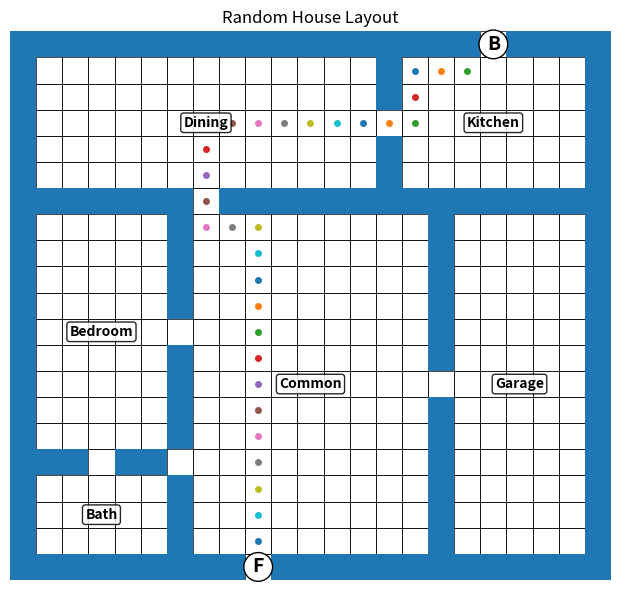

Reproduce this figure in Python.
import random
import time
from collections import deque
import matplotlib.pyplot as plt


MIN_WIDTH = 23
MAX_WIDTH = 29   # odd only
MIN_HEIGHT = 17
MAX_HEIGHT = 21  # odd only


def odd_choices(start, end):
    return [n for n in range(start, end + 1) if n % 2 == 1]


def log_stage(name, start_time):
    elapsed = time.perf_counter() - start_time
    print(f"{name}... {elapsed:.4f}s")
    return time.perf_counter()


def segment_center(start, end):
    length = end - start + 1
    if length % 2 == 0:
        raise ValueError(f"Segment {start}..{end} has even length; cannot center exactly.")
    return (start + end) // 2


def offset_position(start, end, mode):
    c = segment_center(start, end)
    if mode == "center":
        return c
    if mode == "left":
        return max(start, c - 2)
    if mode == "right":
        return min(end, c + 2)
    return c


def create_empty_grid(width, height):
    return [[" " for _ in range(width)] for _ in range(height)]


def print_grid(grid):
    for row in grid:
        print("".join(row))


def draw_outer_walls(grid, width, height):
    for x in range(width):
        grid[0][x] = "#"
        grid[height - 1][x] = "#"
    for y in range(height):
        grid[y][0] = "#"
        grid[y][width - 1] = "#"


def draw_vertical_wall(grid, x, y1, y2, door_y=None):
    for y in range(y1, y2 + 1):
        if y != door_y:
            grid[y][x] = "#"


def draw_horizontal_wall(grid, x1, x2, y, door_x=None):
    for x in range(x1, x2 + 1):
        if x != door_x:
            grid[y][x] = "#"


def room_center(room):
    cx = segment_center(room["x1"], room["x2"])
    cy = segment_center(room["y1"], room["y2"])
    return cx, cy


def room_area(room):
    return (room["x2"] - room["x1"] + 1) * (room["y2"] - room["y1"] + 1)


def is_bottom_right(room, width, height):
    return room["x2"] == width - 2 and room["y2"] == height - 2


def place_exterior_doors(grid, width, height, kitchen_room, common_room):
    bx = segment_center(kitchen_room["x1"], kitchen_room["x2"])

    modes = ["center", "left", "right"]
    random.shuffle(modes)

    fx = None
    chosen_mode = None
    for mode in modes:
        candidate = offset_position(common_room["x1"], common_room["x2"], mode)
        if candidate != bx:
            fx = candidate
            chosen_mode = mode
            break

    if fx is None:
        possible = [x for x in range(common_room["x1"], common_room["x2"] + 1) if x != bx]
        fx = random.choice(possible)
        chosen_mode = "fallback"

    grid[0][bx] = "B"
    grid[height - 1][fx] = "F"

    return (bx, 1), (fx, height - 2), chosen_mode


def find_path(grid, start, end, width, height):
    queue = deque([start])
    visited = {start}
    parent = {}

    while queue:
        x, y = queue.popleft()

        if (x, y) == end:
            path = []
            cur = end
            while cur != start:
                path.append(cur)
                cur = parent[cur]
            path.reverse()
            return path

        for dx, dy in [(1, 0), (-1, 0), (0, 1), (0, -1)]:
            nx, ny = x + dx, y + dy
            if (
                0 <= nx < width
                and 0 <= ny < height
                and (nx, ny) not in visited
                and grid[ny][nx] != "#"
            ):
                visited.add((nx, ny))
                parent[(nx, ny)] = (x, y)
                queue.append((nx, ny))

    return None


def draw_path(grid, path):
    for x, y in path:
        if grid[y][x] == " ":
            grid[y][x] = "."


def assign_labels(rooms, width, height):
    labels = {}

    kitchen_index = next(i for i, r in enumerate(rooms) if r["type"] == "Kitchen")
    common_index = next(i for i, r in enumerate(rooms) if r["type"] == "Common")

    labels[kitchen_index] = "Kitchen"
    labels[common_index] = "Common"

    remaining = [i for i in range(len(rooms)) if i not in labels]

    for i in remaining[:]:
        if rooms[i]["type"] == "Dining":
            labels[i] = "Dining"
            remaining.remove(i)

    bath_indices = [i for i in remaining if rooms[i]["type"] == "Bath"]
    for i in bath_indices:
        labels[i] = "Bath"
        remaining.remove(i)

    # Garage rule: bedroom in bottom-right corner gets renamed 50% of the time
    garage_done = False
    for i in remaining[:]:
        if rooms[i]["type"] == "Bedroom" and is_bottom_right(rooms[i], width, height):
            if random.random() < 0.5:
                labels[i] = "Garage"
                remaining.remove(i)
                garage_done = True
                break

    for i in remaining:
        labels[i] = "Bedroom"

    return labels


def build_back_band(grid, width, kitchen_side, kitchen_h=5, kitchen_w=None):
    if kitchen_w is None:
        kitchen_w = random.choice([5, 7])

    if kitchen_side == "left":
        kitchen = {"type": "Kitchen", "x1": 1, "x2": kitchen_w, "y1": 1, "y2": kitchen_h}
        dining = {"type": "Dining", "x1": kitchen_w + 2, "x2": width - 2, "y1": 1, "y2": kitchen_h}
        divider_x = kitchen["x2"] + 1
    else:
        kitchen = {"type": "Kitchen", "x1": width - kitchen_w - 1, "x2": width - 2, "y1": 1, "y2": kitchen_h}
        dining = {"type": "Dining", "x1": 1, "x2": kitchen["x1"] - 2, "y1": 1, "y2": kitchen_h}
        divider_x = kitchen["x1"] - 1

    if room_area(kitchen) < 25:
        return None, None, None, "kitchen too small"

    if dining["x2"] - dining["x1"] + 1 < 7:
        return None, None, None, "dining too small"

    split_y = kitchen_h + 1
    kitchen_common_door_x = segment_center(dining["x1"], dining["x2"])
    draw_horizontal_wall(grid, 1, width - 2, split_y, door_x=kitchen_common_door_x)
    draw_vertical_wall(grid, divider_x, 1, kitchen_h, door_y=segment_center(1, kitchen_h))

    return kitchen, dining, split_y, "ok"


def build_5_room(width, height, kitchen_side):
    grid = create_empty_grid(width, height)
    draw_outer_walls(grid, width, height)

    kitchen, dining, split_y, reason = build_back_band(grid, width, kitchen_side)
    if kitchen is None:
        return None, reason

    lower_y1 = split_y + 1
    lower_y2 = height - 2

    left_wall_x = 6
    right_wall_x = width - 7

    common = {"type": "Common", "x1": left_wall_x + 1, "x2": right_wall_x - 1, "y1": lower_y1, "y2": lower_y2}
    if common["x2"] - common["x1"] + 1 < 7:
        return None, "common too narrow"

    bath_h = 3
    left_split_y = lower_y2 - bath_h

    if left_split_y - lower_y1 < 2:
        return None, "left side too short"

    bedroom1 = {"type": "Bedroom", "x1": 1, "x2": left_wall_x - 1, "y1": lower_y1, "y2": left_split_y - 1}
    bath = {"type": "Bath", "x1": 1, "x2": left_wall_x - 1, "y1": left_split_y + 1, "y2": lower_y2}
    bedroom2 = {"type": "Bedroom", "x1": right_wall_x + 1, "x2": width - 2, "y1": lower_y1, "y2": lower_y2}

    # common boundaries
    draw_vertical_wall(grid, right_wall_x, lower_y1, lower_y2, door_y=segment_center(lower_y1, lower_y2))
    draw_vertical_wall(grid, left_wall_x, lower_y1, left_split_y - 1, door_y=segment_center(lower_y1, left_split_y - 1))
    draw_vertical_wall(grid, left_wall_x, left_split_y + 1, lower_y2, door_y=None)

    # bedroom1 / bath divider with one centered bath door
    draw_horizontal_wall(grid, bath["x1"], bath["x2"], bath["y1"] - 1, door_x=segment_center(bath["x1"], bath["x2"]))

    rooms = [kitchen, dining, common, bedroom1, bath, bedroom2]
    return (grid, rooms), "ok"


def build_6_room(width, height, kitchen_side):
    grid = create_empty_grid(width, height)
    draw_outer_walls(grid, width, height)

    kitchen, dining, split_y, reason = build_back_band(grid, width, kitchen_side)
    if kitchen is None:
        return None, reason

    lower_y1 = split_y + 1
    lower_y2 = height - 2

    left_wall_x = 6
    right_wall_x = width - 7
    common = {"type": "Common", "x1": left_wall_x + 1, "x2": right_wall_x - 1, "y1": lower_y1, "y2": lower_y2}
    if common["x2"] - common["x1"] + 1 < 7:
        return None, "common too narrow"

    # left column: bedroom + bath
    bath_h = 3
    left_split_y = lower_y2 - bath_h
    if left_split_y - lower_y1 < 2:
        return None, "left side too short"

    bedroom1 = {"type": "Bedroom", "x1": 1, "x2": left_wall_x - 1, "y1": lower_y1, "y2": left_split_y - 1}
    bath = {"type": "Bath", "x1": 1, "x2": left_wall_x - 1, "y1": left_split_y + 1, "y2": lower_y2}

    # right column split into two bedrooms
    right_mid_y = segment_center(lower_y1, lower_y2)
    bedroom2 = {"type": "Bedroom", "x1": right_wall_x + 1, "x2": width - 2, "y1": lower_y1, "y2": right_mid_y - 1}
    bedroom3 = {"type": "Bedroom", "x1": right_wall_x + 1, "x2": width - 2, "y1": right_mid_y + 1, "y2": lower_y2}

    # common boundaries
    draw_vertical_wall(grid, left_wall_x, lower_y1, left_split_y - 1, door_y=segment_center(lower_y1, left_split_y - 1))
    draw_vertical_wall(grid, left_wall_x, left_split_y + 1, lower_y2, door_y=None)

    # bath divider
    draw_horizontal_wall(grid, bath["x1"], bath["x2"], bath["y1"] - 1, door_x=segment_center(bath["x1"], bath["x2"]))

    # right boundary to common: only upper bedroom gets direct common door
    draw_vertical_wall(grid, right_wall_x, lower_y1, right_mid_y - 1, door_y=segment_center(lower_y1, right_mid_y - 1))
    draw_vertical_wall(grid, right_wall_x, right_mid_y + 1, lower_y2, door_y=None)

    # split the two right bedrooms with one centered door into lower room
    draw_horizontal_wall(grid, bedroom3["x1"], bedroom3["x2"], bedroom3["y1"] - 1,
                         door_x=segment_center(bedroom3["x1"], bedroom3["x2"]))

    rooms = [kitchen, dining, common, bedroom1, bath, bedroom2, bedroom3]
    return (grid, rooms), "ok"


def build_7_room(width, height, kitchen_side):
    grid = create_empty_grid(width, height)
    draw_outer_walls(grid, width, height)

    kitchen, dining, split_y, reason = build_back_band(grid, width, kitchen_side)
    if kitchen is None:
        return None, reason

    lower_y1 = split_y + 1
    lower_y2 = height - 2
    lower_mid_y = segment_center(lower_y1, lower_y2)

    # left side width and right side width
    left_wall_x = 6
    right_wall_x = width - 7

    common = {"type": "Common", "x1": left_wall_x + 1, "x2": right_wall_x - 1, "y1": lower_y1, "y2": lower_y2}
    if common["x2"] - common["x1"] + 1 < 7:
        return None, "common too narrow"

    # left column split into bedroom + bath
    bath_h = 3
    left_split_y = lower_y2 - bath_h
    if left_split_y - lower_y1 < 2:
        return None, "left side too short"

    bedroom1 = {"type": "Bedroom", "x1": 1, "x2": left_wall_x - 1, "y1": lower_y1, "y2": left_split_y - 1}
    bath = {"type": "Bath", "x1": 1, "x2": left_wall_x - 1, "y1": left_split_y + 1, "y2": lower_y2}

    # common split horizontally into upper/lower common-ish zones, but still treated as one large room visually
    # no wall here; keep common open and dominant

    # right side split into two stacked bedrooms
    right_top_mid_y = segment_center(lower_y1, lower_mid_y - 1)
    bedroom2 = {"type": "Bedroom", "x1": right_wall_x + 1, "x2": width - 2, "y1": lower_y1, "y2": lower_mid_y - 1}
    bedroom3 = {"type": "Bedroom", "x1": right_wall_x + 1, "x2": width - 2, "y1": lower_mid_y + 1, "y2": lower_y2}

    # add extra bottom-center room branching off common
    extra_room_w = 5
    extra_room_x1 = segment_center(common["x1"], common["x2"]) - 2
    extra_room_x2 = extra_room_x1 + extra_room_w - 1
    extra_room_y1 = lower_mid_y + 1
    extra_room_y2 = lower_y2
    extra = {"type": "Bedroom", "x1": extra_room_x1, "x2": extra_room_x2, "y1": extra_room_y1, "y2": extra_room_y2}

    # left common boundary
    draw_vertical_wall(grid, left_wall_x, lower_y1, left_split_y - 1, door_y=segment_center(lower_y1, left_split_y - 1))
    draw_vertical_wall(grid, left_wall_x, left_split_y + 1, lower_y2, door_y=None)
    draw_horizontal_wall(grid, bath["x1"], bath["x2"], bath["y1"] - 1, door_x=segment_center(bath["x1"], bath["x2"]))

    # right boundary
    draw_vertical_wall(grid, right_wall_x, lower_y1, lower_mid_y - 1, door_y=segment_center(lower_y1, lower_mid_y - 1))
    draw_vertical_wall(grid, right_wall_x, lower_mid_y + 1, lower_y2, door_y=None)
    draw_horizontal_wall(grid, bedroom3["x1"], bedroom3["x2"], bedroom3["y1"] - 1,
                         door_x=segment_center(bedroom3["x1"], bedroom3["x2"]))

    # extra room enclosed from common with one door
    # top wall of extra room
    draw_horizontal_wall(grid, extra["x1"], extra["x2"], extra["y1"] - 1, door_x=segment_center(extra["x1"], extra["x2"]))
    # left/right walls of extra
    draw_vertical_wall(grid, extra["x1"] - 1, extra["y1"], extra["y2"], door_y=None)
    draw_vertical_wall(grid, extra["x2"] + 1, extra["y1"], extra["y2"], door_y=None)

    rooms = [kitchen, dining, common, bedroom1, bath, bedroom2, bedroom3, extra]
    return (grid, rooms), "ok"


def plot_house(grid, rooms, labels, width, height):
    fig, ax = plt.subplots(figsize=(8, 6))
    ax.set_facecolor("white")

    for y in range(height):
        for x in range(width):
            if grid[y][x] != "#":
                rect = plt.Rectangle((x, height - y - 1), 1, 1, fill=False, linewidth=0.5)
                ax.add_patch(rect)

    for y in range(height):
        for x in range(width):
            if grid[y][x] == "#":
                rect = plt.Rectangle((x, height - y - 1), 1, 1)
                ax.add_patch(rect)

    for y in range(height):
        for x in range(width):
            if grid[y][x] == ".":
                cx = x + 0.5
                cy = height - y - 0.5
                ax.plot(cx, cy, marker="o", markersize=4)

    for y in range(height):
        for x in range(width):
            if grid[y][x] == "B":
                ax.text(
                    x + 0.5, height - y - 0.5, "B",
                    ha="center", va="center", fontsize=14, fontweight="bold",
                    bbox=dict(boxstyle="circle,pad=0.25", fc="white", ec="black"),
                )
            elif grid[y][x] == "F":
                ax.text(
                    x + 0.5, height - y - 0.5, "F",
                    ha="center", va="center", fontsize=14, fontweight="bold",
                    bbox=dict(boxstyle="circle,pad=0.25", fc="white", ec="black"),
                )

    for i, room in enumerate(rooms):
        cx, cy = room_center(room)
        ax.text(
            cx + 0.5, height - cy - 0.5, labels[i],
            ha="center", va="center", fontsize=10, fontweight="bold",
            bbox=dict(boxstyle="round,pad=0.2", fc="white", ec="black", alpha=0.85),
        )

    ax.set_xlim(0, width)
    ax.set_ylim(0, height)
    ax.set_aspect("equal")
    ax.axis("off")
    ax.set_title("Random House Layout")
    plt.tight_layout()
    plt.show()


def validate_room_sizes(rooms):
    common = next(r for r in rooms if r["type"] == "Common")
    kitchen = next(r for r in rooms if r["type"] == "Kitchen")
    bath = next((r for r in rooms if r["type"] == "Bath"), None)
    bedrooms = [r for r in rooms if r["type"] == "Bedroom"]

    if not (room_area(common) > room_area(kitchen)):
        return False, "common not bigger than kitchen"

    if bedrooms and not all(room_area(common) > room_area(b) for b in bedrooms):
        return False, "common not bigger than bedroom"

    if bath is not None:
        if bedrooms and not all(room_area(b) > room_area(bath) for b in bedrooms):
            return False, "bedroom not bigger than bath"

        bath_w = bath["x2"] - bath["x1"] + 1
        bath_h = bath["y2"] - bath["y1"] + 1
        if max(bath_w, bath_h) > 5:
            return False, "bath too long"

    return True, "ok"


def try_generate_once(attempt):
    width = random.choice(odd_choices(MIN_WIDTH, MAX_WIDTH))
    height = random.choice(odd_choices(MIN_HEIGHT, MAX_HEIGHT))
    house_type = random.choice(["5-room", "6-room", "7-room"])
    kitchen_side = random.choice(["left", "right"])

    print(f"  Attempt {attempt}: size={width}x{height}, type={house_type}, kitchen={kitchen_side}")

    if house_type == "5-room":
        result, reason = build_5_room(width, height, kitchen_side)
    elif house_type == "6-room":
        result, reason = build_6_room(width, height, kitchen_side)
    else:
        result, reason = build_7_room(width, height, kitchen_side)

    if result is None:
        print(f"    Rejected during template build: {reason}")
        return None

    grid, rooms = result
    labels = assign_labels(rooms, width, height)

    start, end, front_mode = place_exterior_doors(
        grid, width, height,
        next(r for r in rooms if r["type"] == "Kitchen"),
        next(r for r in rooms if r["type"] == "Common"),
    )

    print(f"    Door mode: front={front_mode}")
    print(f"    Room areas: {[(labels[i], room_area(r)) for i, r in enumerate(rooms)]}")

    valid_sizes, reason = validate_room_sizes(rooms)
    if not valid_sizes:
        print(f"    Rejected during size validation: {reason}")
        return None

    path = find_path(grid, start, end, width, height)
    if not path:
        print("    Rejected during path check: no valid B-to-F path")
        return None

    draw_path(grid, path)
    print("    Accepted")
    return grid, rooms, labels, width, height, attempt


def generate_valid_house(max_attempts=250):
    for attempt in range(1, max_attempts + 1):
        result = try_generate_once(attempt)
        if result is not None:
            return result

    raise RuntimeError(f"Failed to generate a valid house after {max_attempts} attempts")


if __name__ == "__main__":
    total_start = time.perf_counter()
    stage_start = total_start

    print("Generating Layout")
    house, rooms, labels, width, height, attempts = generate_valid_house()
    stage_start = log_stage("Layout complete", stage_start)

    print("Validating Room Rules")
    stage_start = log_stage("Room graph validated", stage_start)

    print("Checking Exit Path")
    stage_start = log_stage("Exit path confirmed", stage_start)

    print("Assigning Room Labels")
    stage_start = log_stage("Room labeling complete", stage_start)

    print("Printing ASCII Layout")
    print(f"House size: {width} x {height}")
    print(f"Rooms: {len(rooms)}")
    print(f"Attempts: {attempts}")
    print_grid(house)
    stage_start = log_stage("ASCII output complete", stage_start)

    print("Generating Plot")
    plot_house(house, rooms, labels, width, height)
    stage_start = log_stage("Plot complete", stage_start)

    total_elapsed = time.perf_counter() - total_start
    print(f"Total time: {total_elapsed:.4f}s")
